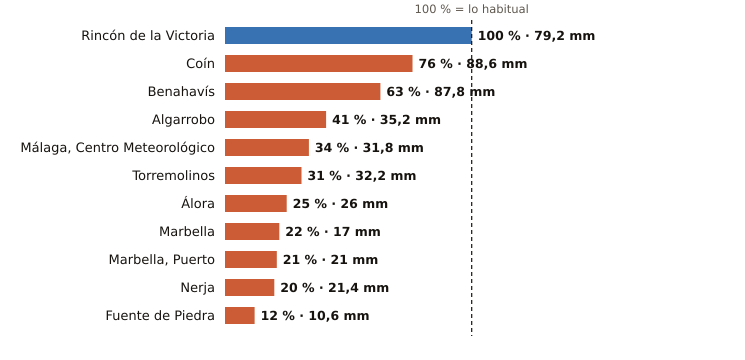

The table this chart was drawn from, first rows:
estacion, provincia, indicativo, mm_otono, referencia_mm, pct, periodo_referencia, hasta, hora
Rincón de la Victoria, Málaga, 6175X, 79.2, 78.9, 100, 2006-2025, 2026-11-04, 7
Coín, Málaga, 6143X, 88.6, 116.4, 76, 2003-2025, 2026-11-04, 8
Benahavís, Málaga, 6069X, 87.8, 139.6, 63, 2005-2025, 2026-11-04, 8
Algarrobo, Málaga, 6201X, 35.2, 86.1, 41, 2003-2025, 2026-11-04, 7
Málaga, Centro Meteorológico, Málaga, 6156X, 31.8, 93.2, 34, 1991-2020, 2026-11-04, 8
Torremolinos, Málaga, 6088X, 32.2, 103.7, 31, 2008-2025, 2026-11-04, 7
Álora, Málaga, 6127X, 26.0, 102.3, 25, 2008-2025, 2026-11-04, 7
Marbella, Málaga, 6083X, 17.0, 77.7, 22, 2009-2024, 2026-11-04, 8
Marbella, Puerto, Málaga, 6076X, 21.0, 100.9, 21, 2003-2025, 2026-11-04, 7
Nerja, Málaga, 6213X, 21.4, 104.6, 20, 2003-2025, 2026-11-04, 7
Fuente de Piedra, Málaga, 6375X, 10.6, 85.7, 12, 2009-2025, 2026-11-04, 7
